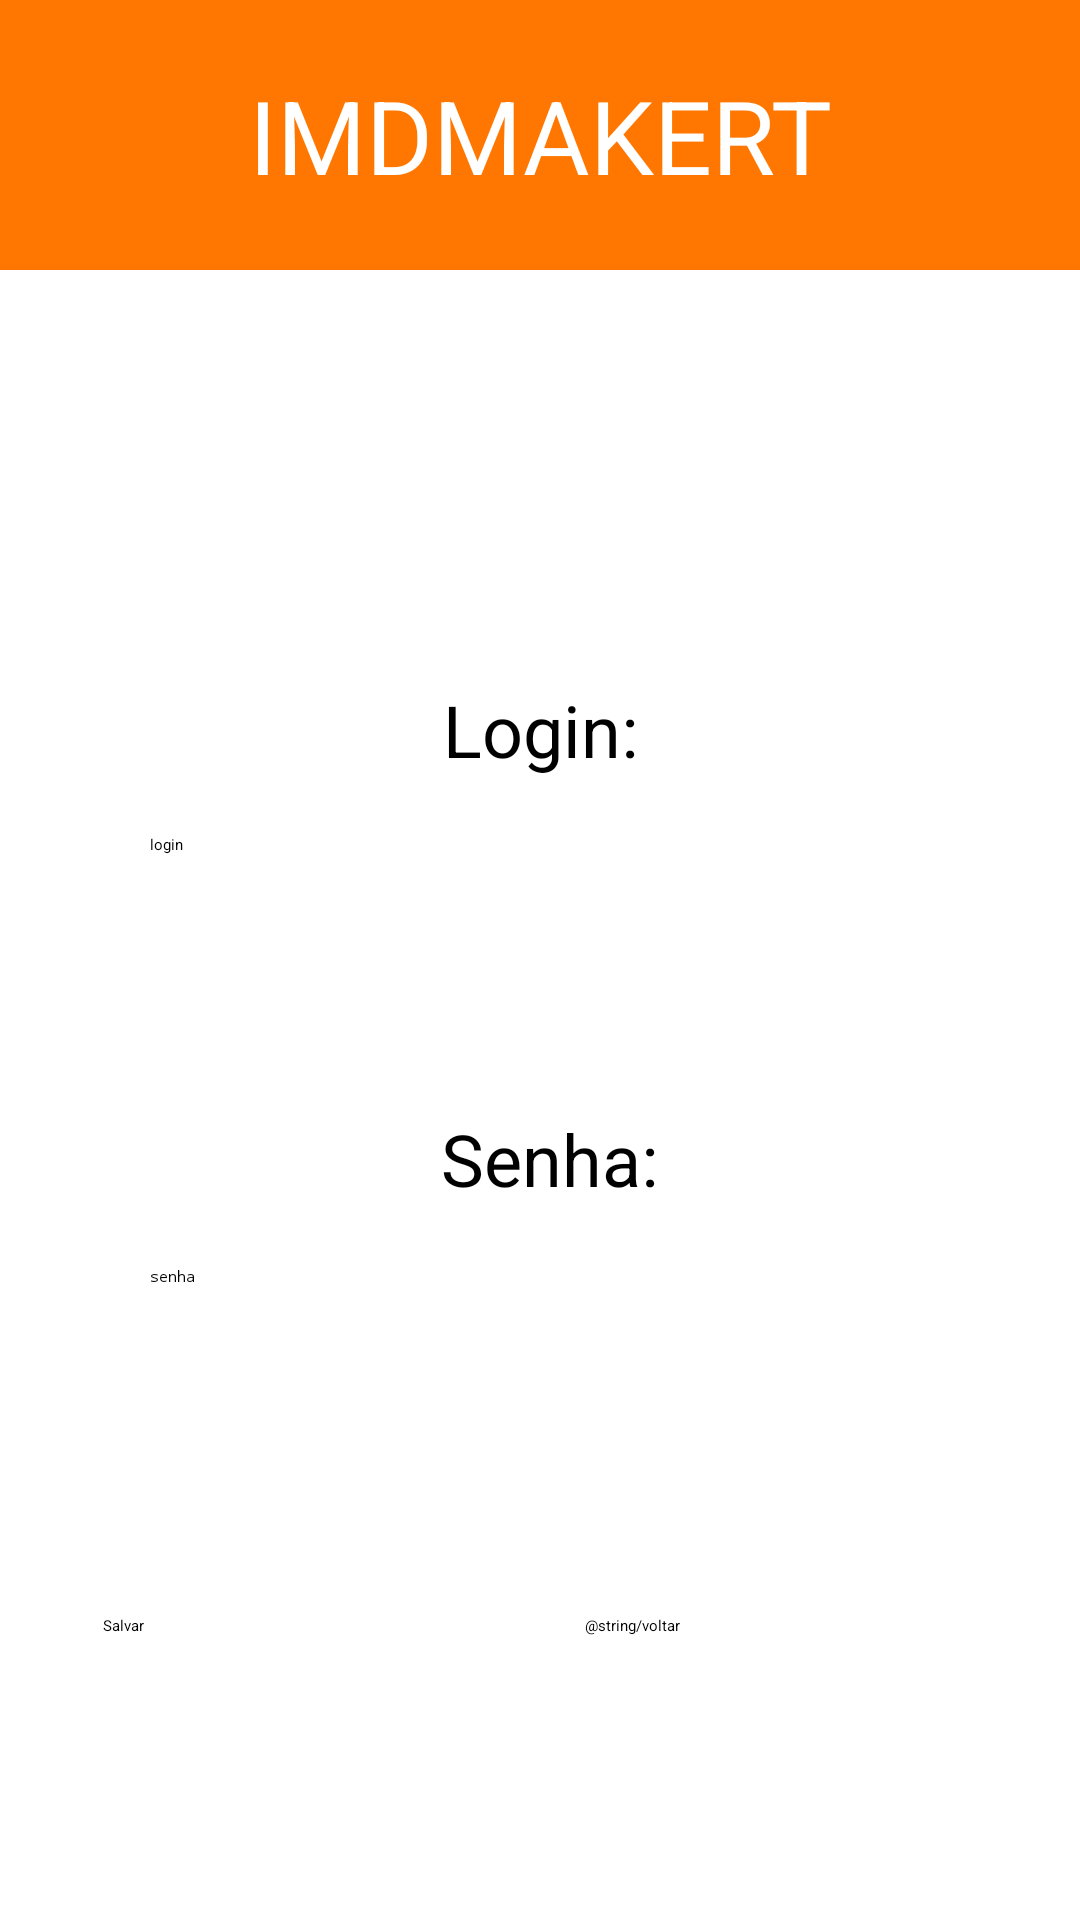

This screen was rendered from an Android layout file. Write that file and the resources it references.
<!-- AndroidManifest.xml: application theme Theme.IMDMarket -->
<!-- res/layout/activity_forgot_password.xml -->
<?xml version="1.0" encoding="utf-8"?>
<androidx.constraintlayout.widget.ConstraintLayout xmlns:android="http://schemas.android.com/apk/res/android"
    xmlns:app="http://schemas.android.com/apk/res-auto"
    xmlns:tools="http://schemas.android.com/tools"
    android:id="@+id/app_name"
    android:layout_width="match_parent"
    android:layout_height="match_parent"
    tools:context=".MainActivity">

    <androidx.constraintlayout.widget.ConstraintLayout
        android:id="@+id/constraintLayout"
        android:layout_width="match_parent"
        android:layout_height="90dp"
        android:background="@color/orange"
        app:layout_constraintTop_toTopOf="parent"
        tools:layout_editor_absoluteX="0dp">

        <TextView
            android:id="@+id/textView"
            android:layout_width="wrap_content"
            android:layout_height="wrap_content"
            android:text="@string/app_name_uppercase"
            android:textColor="@color/white"
            android:textSize="34sp"
            app:layout_constraintBottom_toBottomOf="parent"
            app:layout_constraintEnd_toEndOf="parent"
            app:layout_constraintStart_toStartOf="parent"
            app:layout_constraintTop_toTopOf="parent" />
    </androidx.constraintlayout.widget.ConstraintLayout>

    <TextView
        android:id="@+id/textView2"
        android:layout_width="wrap_content"
        android:layout_height="wrap_content"
        android:layout_marginTop="137dp"
        android:text="@string/login_label"
        android:textSize="24sp"
        app:layout_constraintEnd_toEndOf="parent"
        app:layout_constraintStart_toStartOf="parent"
        app:layout_constraintTop_toBottomOf="@+id/constraintLayout" />

    <TextView
        android:id="@+id/textView3"
        android:layout_width="wrap_content"
        android:layout_height="wrap_content"
        android:layout_marginTop="280dp"
        android:text="@string/senha_label"
        android:textSize="24sp"
        app:layout_constraintEnd_toEndOf="parent"
        app:layout_constraintHorizontal_bias="0.511"
        app:layout_constraintStart_toStartOf="parent"
        app:layout_constraintTop_toBottomOf="@+id/constraintLayout" />

    <EditText
        android:id="@+id/login"
        android:layout_width="260dp"
        android:layout_height="69dp"
        android:layout_marginTop="188dp"
        android:ems="10"
        android:hint="@string/login_placeholder"
        android:inputType="text"
        app:layout_constraintEnd_toEndOf="parent"
        app:layout_constraintStart_toStartOf="parent"
        app:layout_constraintTop_toBottomOf="@+id/constraintLayout" />

    <EditText
        android:id="@+id/senha"
        android:layout_width="260dp"
        android:layout_height="69dp"
        android:layout_marginTop="332dp"
        android:ems="10"
        android:hint="@string/senha_placeholder"
        android:inputType="text"
        android:password="true"
        app:layout_constraintEnd_toEndOf="parent"
        app:layout_constraintStart_toStartOf="parent"
        app:layout_constraintTop_toBottomOf="@+id/constraintLayout" />

    <Button
        android:id="@+id/btn_salvar_credenciais"
        android:layout_width="155dp"
        android:layout_height="62dp"
        android:layout_marginTop="444dp"
        android:text="@string/salvar"
        app:cornerRadius="0dp"
        app:layout_constraintBottom_toBottomOf="parent"
        app:layout_constraintEnd_toEndOf="parent"
        app:layout_constraintHorizontal_bias="0.167"
        app:layout_constraintStart_toStartOf="parent"
        app:layout_constraintTop_toBottomOf="@+id/constraintLayout"
        app:layout_constraintVertical_bias="0.096" />

    <Button
        android:id="@+id/btn_back_to_login"
        android:layout_width="155dp"
        android:layout_height="62dp"
        android:layout_marginTop="444dp"
        android:text="@string/voltar"
        app:cornerRadius="0dp"
        app:layout_constraintBottom_toBottomOf="parent"
        app:layout_constraintEnd_toEndOf="parent"
        app:layout_constraintHorizontal_bias="0.362"
        app:layout_constraintStart_toEndOf="@+id/btn_salvar_credenciais"
        app:layout_constraintTop_toBottomOf="@+id/constraintLayout"
        app:layout_constraintVertical_bias="0.096" />

</androidx.constraintlayout.widget.ConstraintLayout>
<!-- resources referenced by this layout -->
<resources>
  <color name="orange">#FF7700</color>
  <color name="white">#FFFFFFFF</color>
  <string name="app_name_uppercase">IMDMAKERT</string>
  <string name="login_label">Login:</string>
  <string name="login_placeholder">login</string>
  <string name="salvar">Salvar</string>
  <string name="senha_label">Senha:</string>
  <string name="senha_placeholder">senha</string>
  <style name="Theme.IMDMarket" parent="Base.Theme.IMDMarket">
          
          <item name="android:navigationBarColor">@android:color/transparent</item>
          <item name="android:statusBarColor">@android:color/transparent</item>
          <item name="android:windowLightStatusBar">?attr/isLightTheme</item>
      </style>
</resources>
